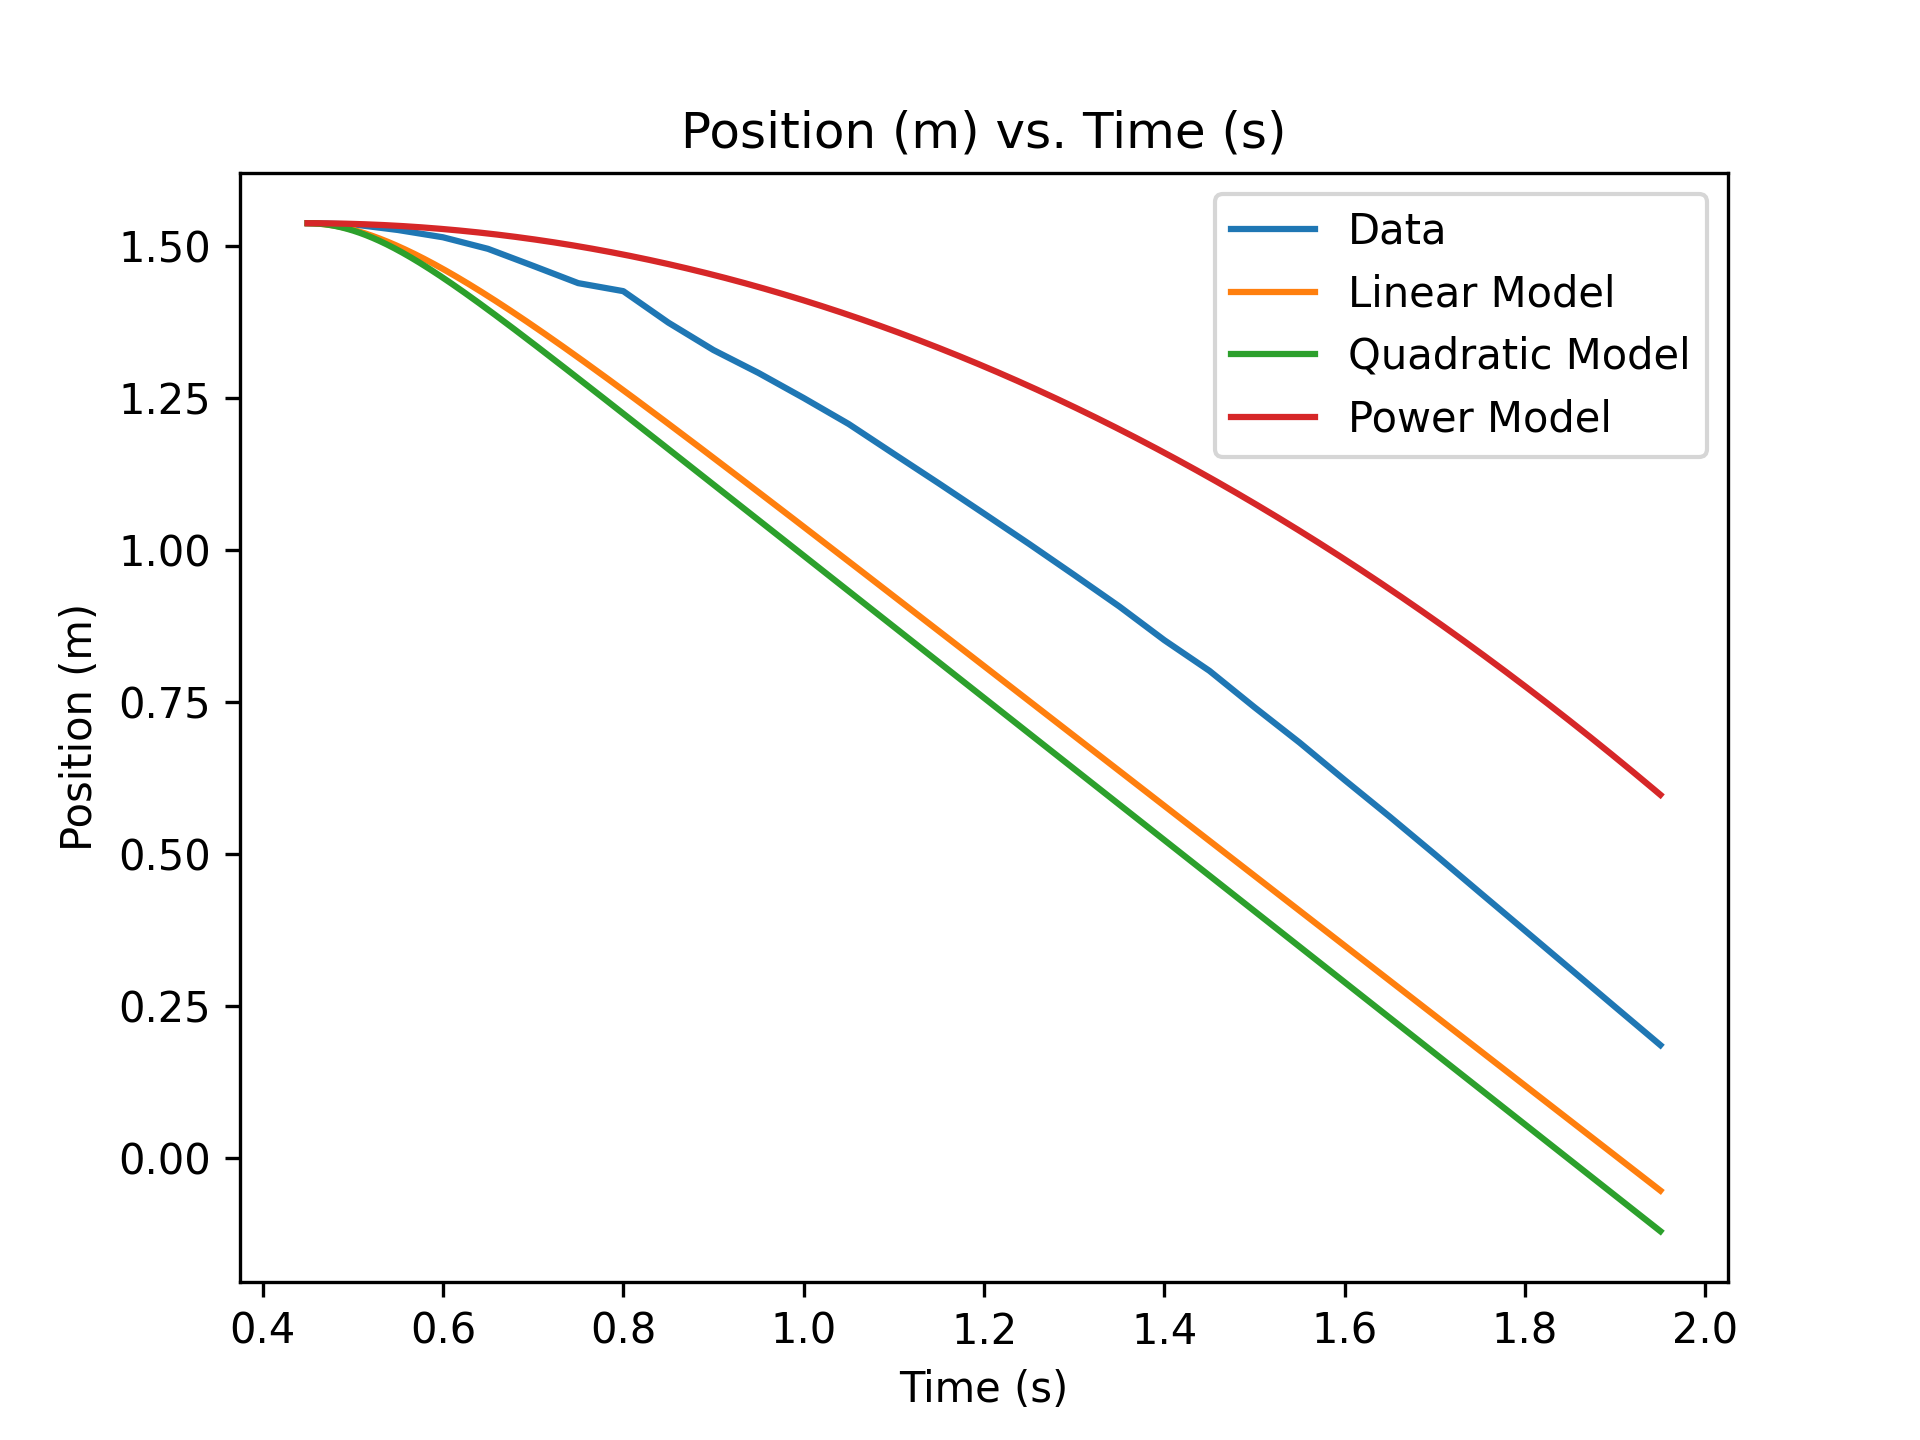

Data behind this chart, as committed beside it:
Time (s), Position (m), Velocity (m/s), Diff from Predicted Velocity (m/s)
0.45, 1.538, 0, 
0.5, 1.536, -0.1115, 
0.55, 1.527, -0.2127, 
0.6, 1.515, -0.3104, 
0.65, 1.496, -0.4699, 
0.7, 1.468, -0.5642, 
0.75, 1.44, -0.4167, 
0.8, 1.426, -0.65, 
0.85, 1.375, -0.969, 
0.9, 1.329, -0.8283, 
0.95, 1.292, -0.7889, 
1, 1.251, -0.8404, 
1.05, 1.208, -0.9192, 
1.1, 1.159, -0.9776, 
1.15, 1.11, -0.9827, 
1.2, 1.06, -0.9947, 
1.25, 1.01, -1.01, 
1.3, 0.9594, -1.029, 
1.35, 0.9076, -1.074, 
1.4, 0.852, -1.06, 
1.45, 0.8016, -1.104, 
1.5, 0.7416, -1.182, 
1.55, 0.6834, -1.197, 
1.6, 0.6219, -1.219, 
1.65, 0.5615, -1.223, 
1.7, 0.4996, -1.249, 
1.75, 0.4366, -1.255, 
1.8, 0.374, -1.254, 
1.85, 0.3113, -1.257, 
1.9, 0.2483, -1.255, 
1.95, 0.1857, , 
